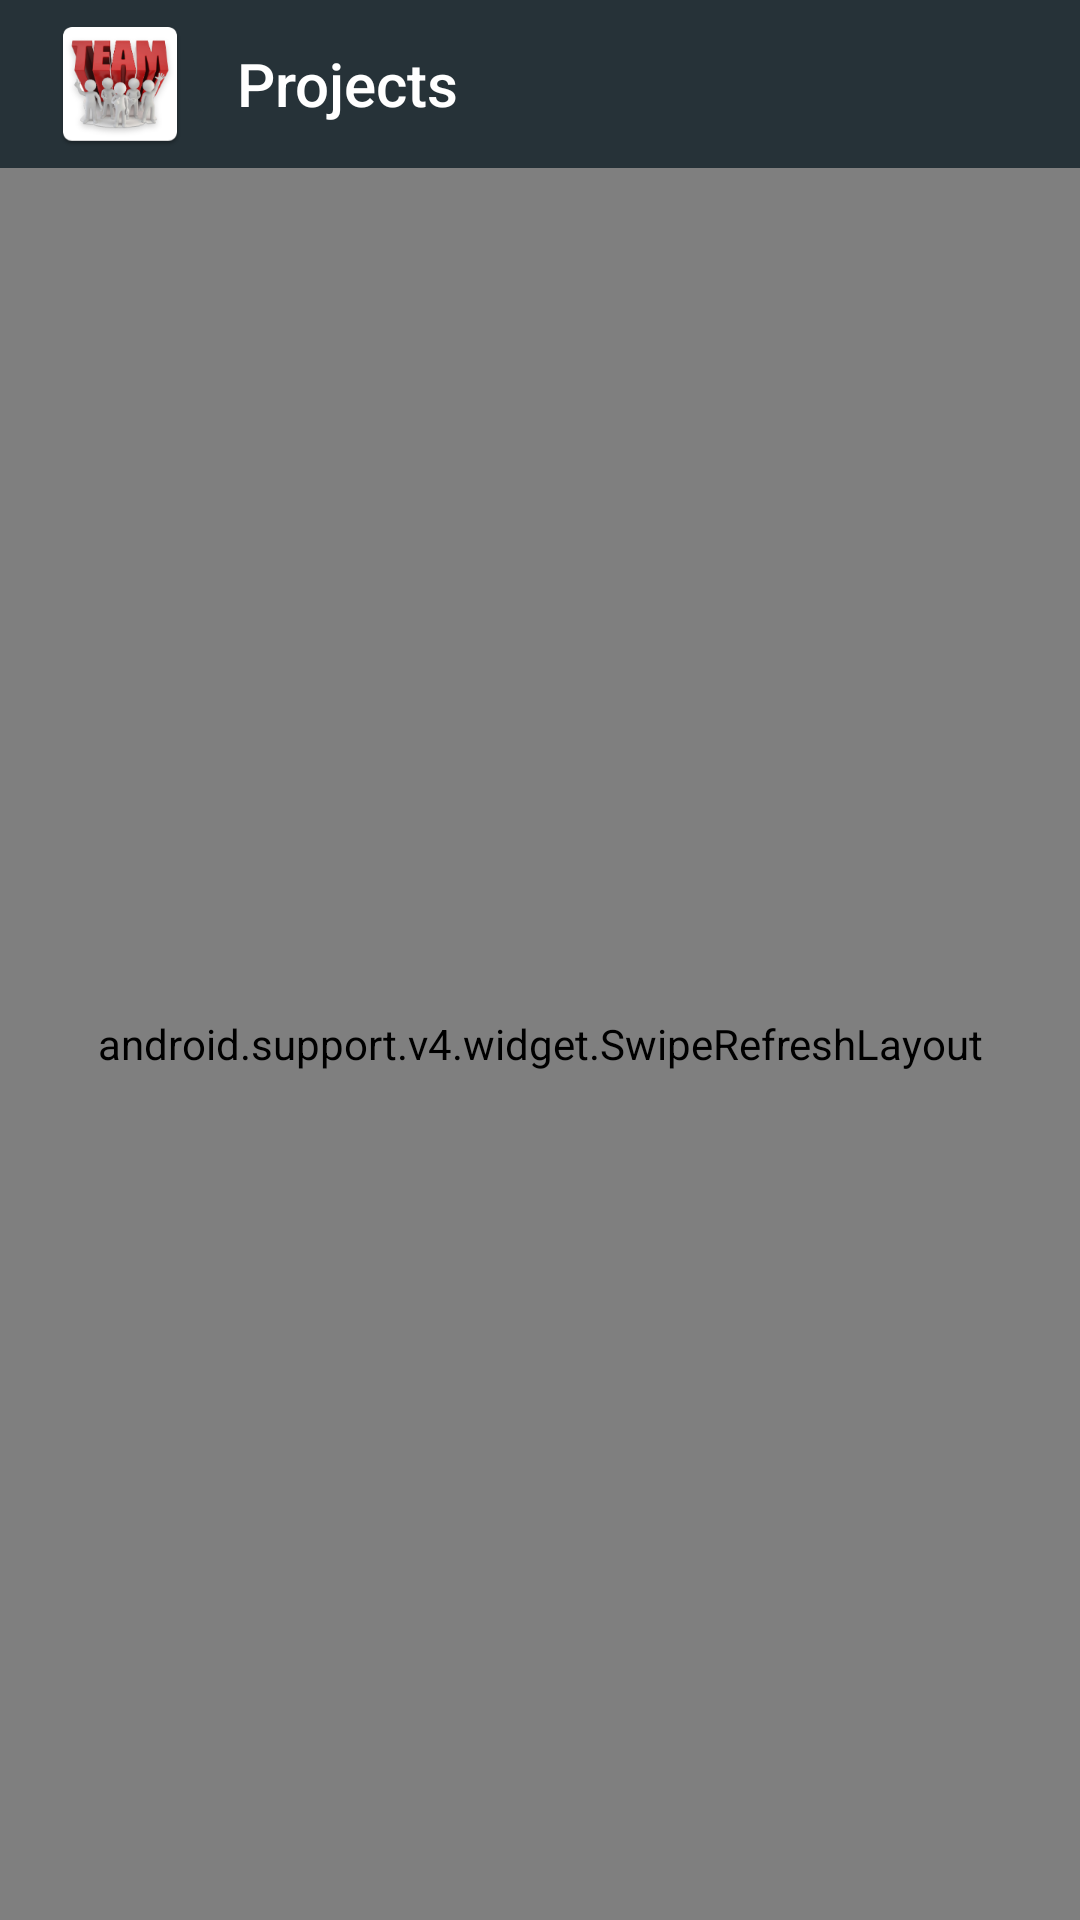

Write the Android layout XML for this screen, with the resource values it uses.
<!-- AndroidManifest.xml: activity theme Example -->
<!-- res/layout/fragment_home.xml -->
<LinearLayout
    android:id="@+id/fragment_home_main_layout"
    style="@style/Example.Screens"
    xmlns:android="http://schemas.android.com/apk/res/android"
    xmlns:tools="http://schemas.android.com/tools"
    xmlns:app="http://schemas.android.com/apk/res-auto"
    android:orientation="vertical"
    tools:context=".fragment.HomeFragment">
    
    <android.support.v7.widget.Toolbar
        android:id="@+id/fragment_home_toolbar"
        style="@style/Example.Toolbar"
        app:layout_scrollFlags="enterAlways">
    
        <RelativeLayout
            android:layout_width="match_parent"
            android:layout_height="wrap_content">
        
            <android.support.v7.widget.AppCompatImageView
                android:id="@+id/fragment_home_image_logo"
                android:layout_width="wrap_content"
                android:layout_height="wrap_content"
                android:layout_centerVertical="true"
                app:srcCompat="@mipmap/example_ic_launcher"/>
        
            <TextView
                android:id="@+id/fragment_home_screen_title"
                style="@style/Example.Toolbar.Title"
                android:layout_marginStart="@dimen/example_spacing_title_content_horizontal"
                android:layout_toEndOf="@+id/fragment_home_image_logo"
                android:layout_centerVertical="true"
                android:text="@string/home_screen_title"/>
    
        </RelativeLayout>
    </android.support.v7.widget.Toolbar>
    
    <android.support.v4.widget.SwipeRefreshLayout
        android:id="@+id/fragment_home_swipe_refresh_layout"
        android:layout_width="match_parent"
        android:layout_height="match_parent">
    
        <android.support.v7.widget.RecyclerView
            android:id="@+id/fragment_home_projects_recycler_view"
            android:layout_width="match_parent"
            android:layout_height="match_parent"
            android:scrollbars="none"/>
        
    </android.support.v4.widget.SwipeRefreshLayout>
</LinearLayout>
<!-- resources referenced by this layout -->
<resources>
  <dimen name="example_spacing_title_content_horizontal">15dp</dimen>
  <!-- mipmap example_ic_launcher: png bitmap (mipmap-hdpi, 6830 bytes) -->
  <string name="home_screen_title">Projects</string>
  <style name="Example.Screens">
          <item name="android:layout_width">match_parent</item>
          <item name="android:layout_height">match_parent</item>
          <item name="android:background">@color/example_background_light</item>
      </style>
  <style name="Example.Toolbar">
          <item name="android:background">@color/example_toolbar_background</item>
          <item name="android:layout_width">match_parent</item>
          <item name="android:layout_height">?actionBarSize</item>
          <item name="android:titleTextStyle">@style/Example.Toolbar.Title</item>
      </style>
  <style name="Example.Toolbar.Title" parent="Example.Labels">
          <item name="android:textSize">20sp</item>
          <item name="android:fontFamily">sans-serif-medium</item>
          <item name="android:textColor">@color/example_toolbar_title</item>
      </style>
  <style name="Example" parent="Theme.AppCompat.Light.NoActionBar">
          <item name="colorPrimary">@color/colorPrimary</item>
          <item name="colorPrimaryDark">@color/colorPrimaryDark</item>
          <item name="colorAccent">@color/colorAccent</item>
          <item name="android:actionBarStyle">@style/Example.Toolbar</item>
      </style>
  <color name="example_background_light">#FFFFFF</color>
  <color name="example_toolbar_background">#263238</color>
  <style name="Example.Labels">
          <item name="android:layout_width">wrap_content</item>
          <item name="android:layout_height">wrap_content</item>
          <item name="android:fontFamily">sans-serif</item>
          <item name="android:textSize">14sp</item>
          <item name="android:textColor">@color/example_default_label_dark</item>
      </style>
  <color name="example_toolbar_title">#FFFFFF</color>
  <color name="colorPrimary">#90A4AE</color>
  <color name="colorPrimaryDark">#1B1D1F</color>
  <color name="colorAccent">#FFCC2C</color>
  <color name="example_default_label_dark">#263238</color>
</resources>
